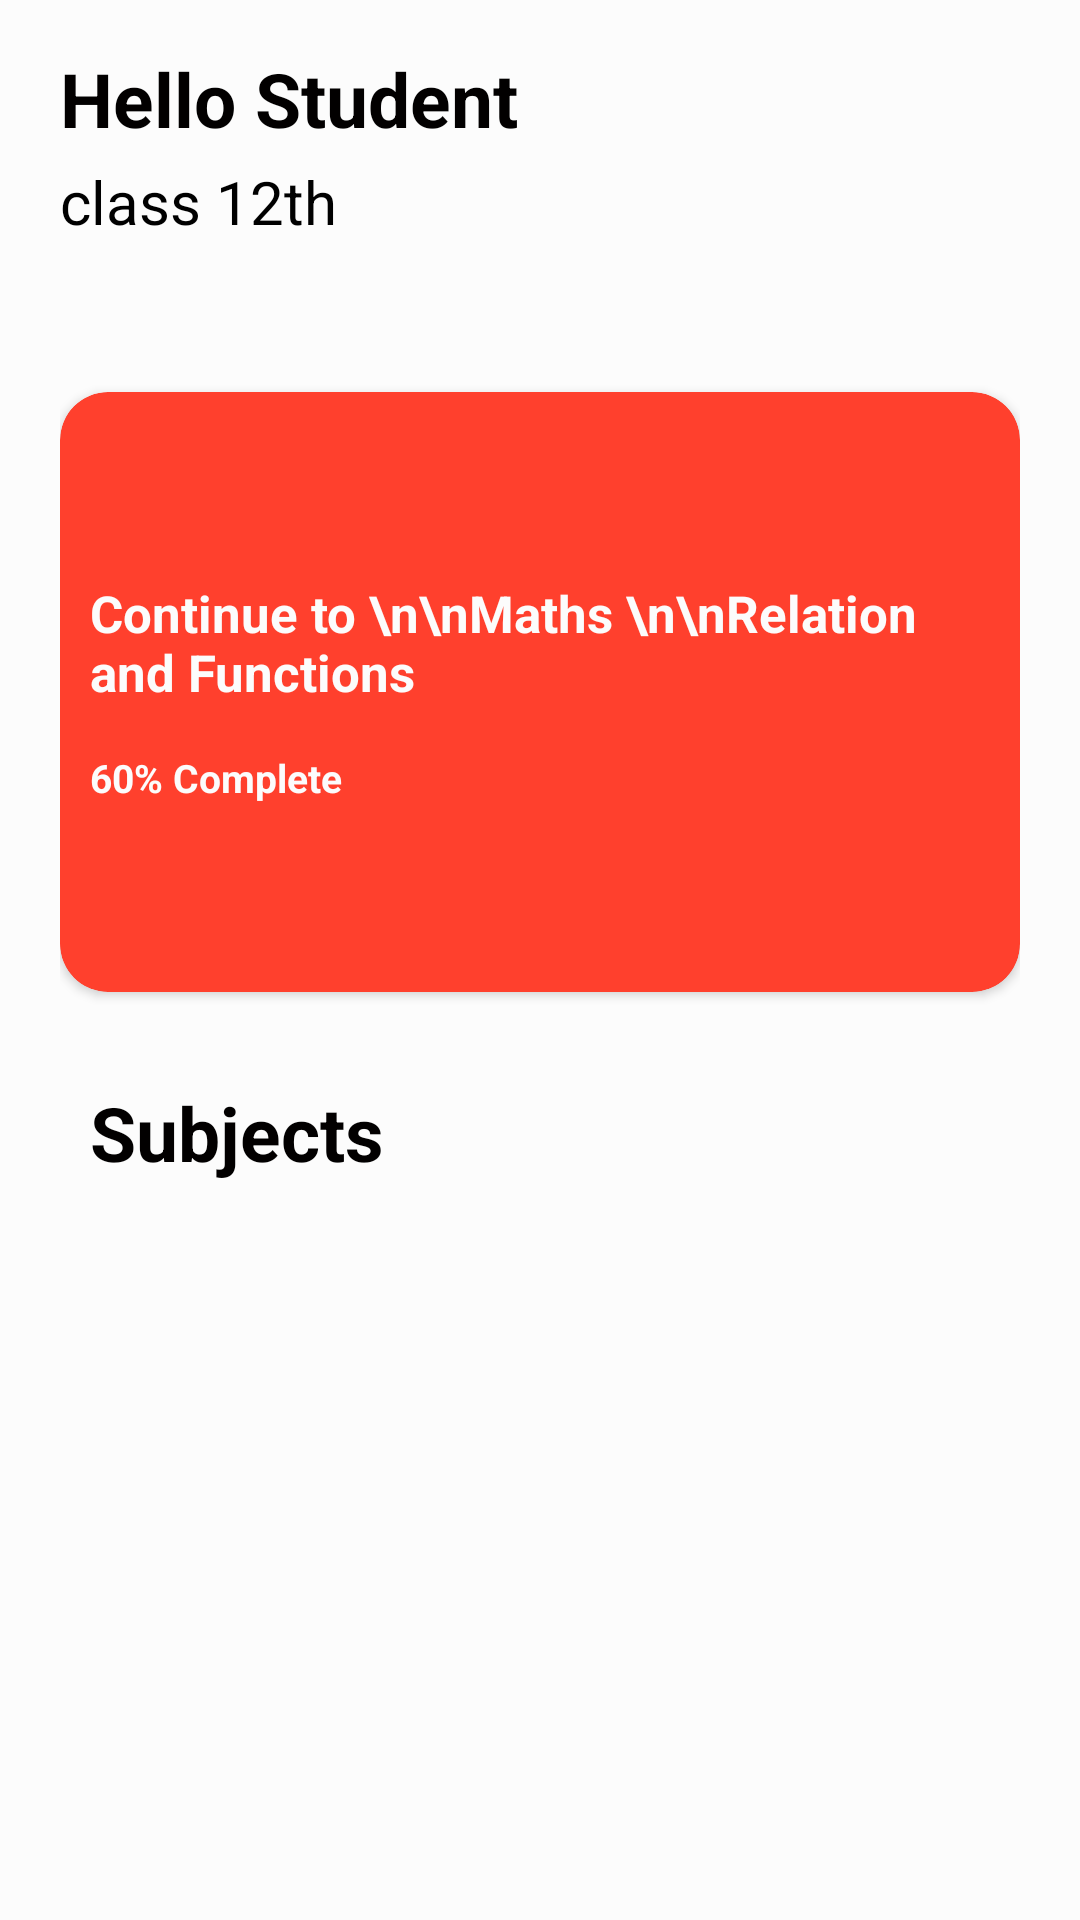

The Android layout XML behind this screen, and the referenced resources:
<!-- AndroidManifest.xml: application theme Theme.PahalTutorials -->
<!-- res/layout/fragment_home_courses.xml -->
<?xml version="1.0" encoding="utf-8"?>
<FrameLayout xmlns:android="http://schemas.android.com/apk/res/android"
    xmlns:app="http://schemas.android.com/apk/res-auto"
    xmlns:tools="http://schemas.android.com/tools"
    android:layout_width="match_parent"
    android:layout_height="match_parent"
    app:layout_behavior="@string/appbar_scrolling_view_behavior"
    tools:context=".fragments.HomeCoursesFragment">

    <androidx.constraintlayout.widget.ConstraintLayout
        style="@style/parent.contentLayout"
        android:paddingLeft="@dimen/normalPadding"
        android:paddingRight="@dimen/normalPadding"
        android:paddingBottom="@dimen/normalPadding">

        <androidx.core.widget.NestedScrollView
            android:layout_width="match_parent"
            android:layout_height="match_parent">

            <LinearLayout
                android:layout_width="match_parent"
                android:layout_height="wrap_content"
                android:layout_marginTop="@dimen/fab_margin"
                android:orientation="vertical">

                <TextView
                    android:id="@+id/hello_student"
                    style="@style/viewParent.headerText"
                    android:text="@string/hello_student" />

                <LinearLayout
                    android:layout_width="wrap_content"
                    android:layout_height="wrap_content"
                    android:orientation="horizontal"
                    android:layout_marginTop="4dp">

                    <TextView
                        android:id="@+id/student_class"
                        android:layout_width="wrap_content"
                        android:layout_height="wrap_content"
                        android:text="class 12th"
                        android:textColor="@color/black"
                        android:textSize="20sp"/>

                    <ImageView
                        android:id="@+id/edit_class"
                        android:layout_width="wrap_content"
                        android:layout_height="wrap_content"
                        android:src="@drawable/ic_edit_black_24dp" />

                </LinearLayout>

                <RelativeLayout
                    android:layout_width="match_parent"
                    android:layout_height="wrap_content"
                    android:layout_marginTop="10dp">

                    <androidx.cardview.widget.CardView
                        android:layout_width="match_parent"
                        android:layout_height="wrap_content"
                        android:layout_alignParentTop="true"
                        android:layout_marginTop="40dp"
                        android:layout_marginBottom="20dp"
                        android:minHeight="200dp"
                        app:cardBackgroundColor="#FF402D"
                        app:cardCornerRadius="16dp"
                        app:cardElevation="@dimen/card_main_course_elevation"
                        app:cardPreventCornerOverlap="false">

                        <LinearLayout
                            android:layout_width="wrap_content"
                            android:layout_height="wrap_content"
                            android:layout_gravity="center_vertical"
                            android:orientation="vertical"
                            android:padding="10dp">

                            <TextView
                                android:layout_width="wrap_content"
                                android:layout_height="wrap_content"
                                android:text="Continue to \n\nMaths \n\nRelation and Functions"
                                android:textColor="@color/whiteBodyColor"
                                android:textSize="17sp"
                                android:textStyle="bold" />

                            

                            <TextView
                                android:layout_width="wrap_content"
                                android:layout_height="wrap_content"
                                android:layout_marginTop="15dp"
                                android:text="60% Complete"
                                android:textColor="@color/whiteBodyColor"
                                android:textSize="13sp"
                                android:textStyle="bold" />

                        </LinearLayout>
                    </androidx.cardview.widget.CardView>

                    <ImageView
                        android:layout_width="150dp"
                        android:layout_height="wrap_content"
                        android:layout_alignParentTop="true"
                        android:layout_alignParentEnd="true"
                        android:adjustViewBounds="true"
                        android:cropToPadding="true"
                        android:elevation="@dimen/card_image_elevation"
                        android:src="@drawable/header_image" />
                </RelativeLayout>

                <RelativeLayout
                    android:layout_width="match_parent"
                    android:layout_height="wrap_content"
                    android:layout_margin="10dp">

                    <TextView
                        style="@style/viewParent.headerText"
                        android:layout_alignParentStart="true"
                        android:layout_alignParentTop="true"
                        android:text="@string/subjects" />

                    <TextView
                        style="@style/viewParent"
                        android:layout_alignParentEnd="true"
                        android:layout_centerVertical="true"
                        android:text="@string/see_all"
                        android:visibility="gone"
                        android:textColor="@color/primaryTextColor"
                        android:textSize="@dimen/headerMoreTextSize"
                        android:textStyle="bold" />
                </RelativeLayout>

                <androidx.recyclerview.widget.RecyclerView
                    android:id="@+id/recycler_subject_list"
                    android:layout_width="match_parent"
                    android:layout_height="wrap_content"
                    android:scrollbars="vertical" />
            </LinearLayout>
        </androidx.core.widget.NestedScrollView>
    </androidx.constraintlayout.widget.ConstraintLayout>
</FrameLayout>
<!-- resources referenced by this layout -->
<resources>
  <color name="black">#FF000000</color>
  <color name="primaryTextColor">#019AE8</color>
  <color name="whiteBodyColor">#FCFCFC</color>
  <dimen name="card_image_elevation">4dp</dimen>
  <dimen name="card_main_course_elevation">2dp</dimen>
  <dimen name="fab_margin">16dp</dimen>
  <dimen name="headerMoreTextSize">18sp</dimen>
  <dimen name="normalPadding">20dp</dimen>
  <string name="hello_student">Hello Student</string>
  <string name="see_all">See All</string>
  <string name="subjects">Subjects</string>
  <style name="parent.contentLayout">
          <item name="android:background">@color/contentBodyColor</item>
          
      </style>
  <style name="viewParent">
          <item name="android:layout_width">wrap_content</item>
          <item name="android:layout_height">wrap_content</item>
      </style>
  <style name="viewParent.headerText">
          <item name="android:textColor">@color/contentTextColor</item>
          <item name="android:textSize">@dimen/headerTextSize</item>
          <item name="android:textStyle">bold</item>
      </style>
  <style name="Theme.PahalTutorials" parent="Theme.MaterialComponents.DayNight.NoActionBar">
          
          <item name="colorPrimary">@color/purple_500</item>
          <item name="colorPrimaryVariant">@color/purple_700</item>
          <item name="colorOnPrimary">@color/white</item>
          
          <item name="colorSecondary">@color/teal_200</item>
          <item name="colorSecondaryVariant">@color/teal_700</item>
          <item name="colorOnSecondary">@color/black</item>
          
          <item name="android:statusBarColor" tools:targetApi="l">?attr/colorPrimaryVariant</item>
          
      </style>
  <color name="contentBodyColor">#FCFCFC</color>
  <color name="contentTextColor">#020000</color>
  <dimen name="headerTextSize">25sp</dimen>
  <color name="purple_500">#FF6200EE</color>
  <color name="purple_700">#FF3700B3</color>
  <color name="white">#FFFFFFFF</color>
  <color name="teal_200">#FF03DAC5</color>
  <color name="teal_700">#FF018786</color>
</resources>
